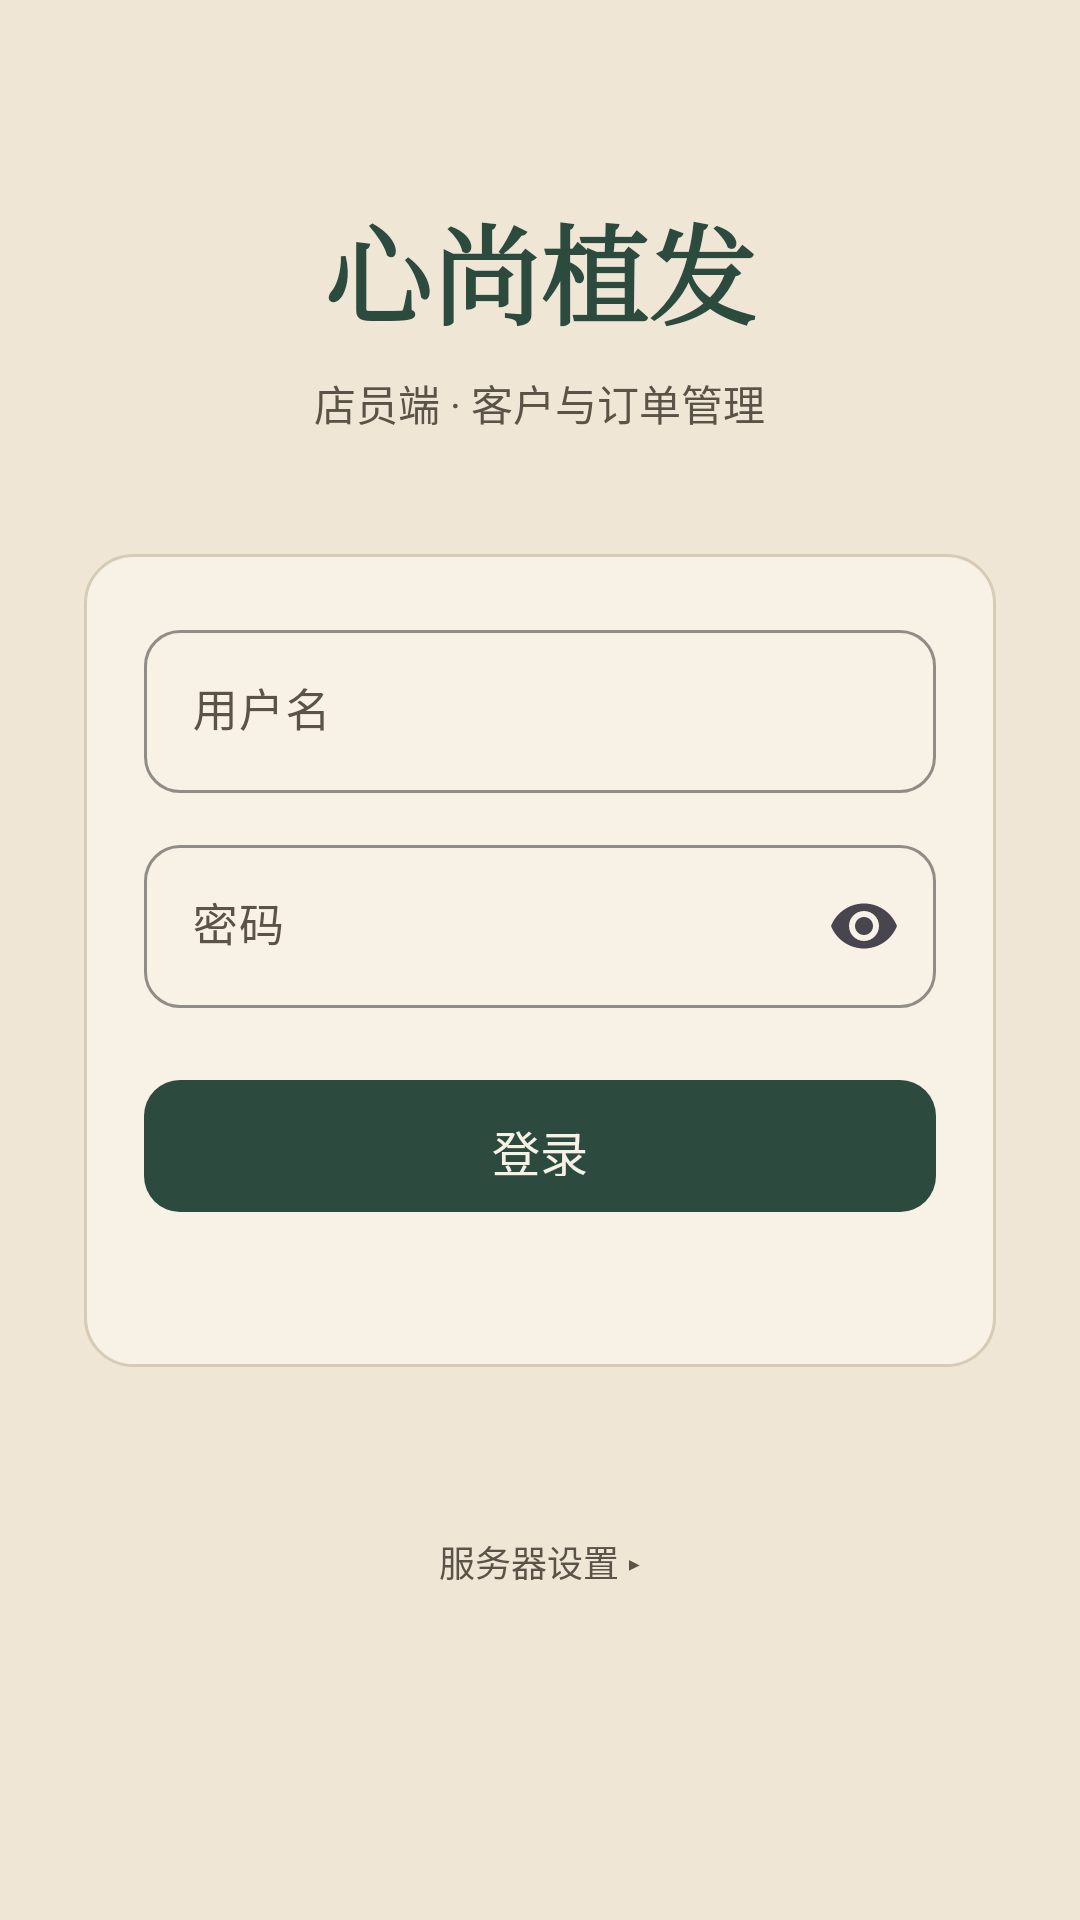

Produce the Android XML layout that renders to this screen, including the resource entries it uses.
<!-- AndroidManifest.xml: application theme Theme.HairClinic -->
<!-- res/layout/fragment_login.xml -->
<?xml version="1.0" encoding="utf-8"?>
<ScrollView xmlns:android="http://schemas.android.com/apk/res/android"
    xmlns:app="http://schemas.android.com/apk/res-auto"
    android:layout_width="match_parent"
    android:layout_height="match_parent"
    android:background="@color/paper"
    android:fillViewport="true">

    <LinearLayout
        android:layout_width="match_parent"
        android:layout_height="wrap_content"
        android:gravity="center_horizontal"
        android:orientation="vertical"
        android:paddingHorizontal="28dp"
        android:paddingTop="64dp"
        android:paddingBottom="24dp">

        <TextView
            android:layout_width="wrap_content"
            android:layout_height="wrap_content"
            android:fontFamily="serif"
            android:text="心尚植发"
            android:textColor="@color/pine"
            android:textSize="36sp"
            android:textStyle="bold" />

        <TextView
            android:layout_width="wrap_content"
            android:layout_height="wrap_content"
            android:layout_marginTop="8dp"
            android:text="店员端 · 客户与订单管理"
            android:textColor="@color/ink_soft"
            android:textSize="14sp" />

        <LinearLayout
            android:layout_width="match_parent"
            android:layout_height="wrap_content"
            android:layout_marginTop="40dp"
            android:background="@drawable/bg_card"
            android:orientation="vertical"
            android:padding="20dp">

            <com.google.android.material.textfield.TextInputLayout
                style="@style/Widget.XinShang.TextInput"
                android:layout_width="match_parent"
                android:layout_height="wrap_content"
                android:hint="用户名">
                <com.google.android.material.textfield.TextInputEditText
                    android:id="@+id/username"
                    android:layout_width="match_parent"
                    android:layout_height="wrap_content"
                    android:autofillHints="username"
                    android:inputType="text"
                    android:textColor="@color/ink"
                    android:textSize="15sp" />
            </com.google.android.material.textfield.TextInputLayout>

            <com.google.android.material.textfield.TextInputLayout
                style="@style/Widget.XinShang.TextInput"
                android:layout_width="match_parent"
                android:layout_height="wrap_content"
                android:layout_marginTop="12dp"
                android:hint="密码"
                app:endIconMode="password_toggle">
                <com.google.android.material.textfield.TextInputEditText
                    android:id="@+id/password"
                    android:layout_width="match_parent"
                    android:layout_height="wrap_content"
                    android:autofillHints="password"
                    android:inputType="textPassword"
                    android:textColor="@color/ink"
                    android:textSize="15sp" />
            </com.google.android.material.textfield.TextInputLayout>

            <com.google.android.material.button.MaterialButton
                android:id="@+id/loginBtn"
                android:layout_width="match_parent"
                android:layout_height="52dp"
                android:layout_marginTop="20dp"
                android:text="登录"
                android:textSize="16sp"
                android:textColor="@color/paper2"
                app:backgroundTint="@color/pine"
                app:cornerRadius="12dp" />

            <TextView
                android:id="@+id/errorText"
                android:layout_width="match_parent"
                android:layout_height="wrap_content"
                android:layout_marginTop="10dp"
                android:textColor="@color/cinnabar"
                android:textSize="13sp" />
        </LinearLayout>

        
        <TextView
            android:id="@+id/advancedBtn"
            android:layout_width="wrap_content"
            android:layout_height="wrap_content"
            android:layout_marginTop="48dp"
            android:paddingHorizontal="12dp"
            android:paddingVertical="8dp"
            android:text="服务器设置 ▸"
            android:textColor="@color/ink_soft"
            android:textSize="12sp" />

        <LinearLayout
            android:id="@+id/advancedPanel"
            android:layout_width="match_parent"
            android:layout_height="wrap_content"
            android:layout_marginTop="8dp"
            android:background="@drawable/bg_card"
            android:orientation="vertical"
            android:padding="16dp"
            android:visibility="gone">

            <com.google.android.material.textfield.TextInputLayout
                style="@style/Widget.XinShang.TextInput"
                android:layout_width="match_parent"
                android:layout_height="wrap_content"
                android:hint="服务器地址">
                <com.google.android.material.textfield.TextInputEditText
                    android:id="@+id/serverUrl"
                    android:layout_width="match_parent"
                    android:layout_height="wrap_content"
                    android:inputType="textUri"
                    android:textColor="@color/ink"
                    android:textSize="14sp" />
            </com.google.android.material.textfield.TextInputLayout>

            <com.google.android.material.button.MaterialButton
                android:id="@+id/saveServerBtn"
                style="@style/Widget.XinShang.Button.Ghost"
                android:layout_width="match_parent"
                android:layout_height="44dp"
                android:layout_marginTop="12dp"
                android:text="保存地址" />
        </LinearLayout>
    </LinearLayout>
</ScrollView>
<!-- resources referenced by this layout -->
<resources>
  <color name="cinnabar">#B4452A</color>
  <color name="ink">#1F1A14</color>
  <color name="ink_soft">#5C5348</color>
  <color name="paper">#EFE6D6</color>
  <color name="paper2">#F7F1E6</color>
  <color name="pine">#2C4A3E</color>
  <!-- drawable bg_card (drawable) -->
  <?xml version="1.0" encoding="utf-8"?>
  <shape xmlns:android="http://schemas.android.com/apk/res/android">
      <solid android:color="@color/paper2" />
      <stroke android:width="1dp" android:color="@color/line" />
      <corners android:radius="16dp" />
  </shape>
  <style name="Widget.XinShang.Button.Ghost" parent="Widget.Material3.Button.OutlinedButton">
          <item name="strokeColor">@color/line</item>
          <item name="strokeWidth">1dp</item>
          <item name="android:textColor">@color/pine</item>
          <item name="cornerRadius">12dp</item>
          <item name="android:textAllCaps">false</item>
          <item name="android:letterSpacing">0</item>
      </style>
  <style name="Widget.XinShang.TextInput" parent="Widget.Material3.TextInputLayout.OutlinedBox">
          <item name="boxCornerRadiusTopStart">12dp</item>
          <item name="boxCornerRadiusTopEnd">12dp</item>
          <item name="boxCornerRadiusBottomStart">12dp</item>
          <item name="boxCornerRadiusBottomEnd">12dp</item>
          <item name="boxStrokeColor">@color/pine</item>
          <item name="boxStrokeWidth">1dp</item>
          <item name="hintTextColor">@color/pine</item>
          <item name="startIconTint">@color/ink_soft</item>
          <item name="android:textColorHint">@color/ink_soft</item>
      </style>
  <style name="Theme.HairClinic" parent="Theme.Material3.Light.NoActionBar">
          <item name="colorPrimary">@color/pine</item>
          <item name="colorOnPrimary">@color/paper2</item>
          <item name="colorSecondary">@color/pine2</item>
          <item name="colorOnSecondary">@color/paper2</item>
          <item name="colorSurface">@color/paper2</item>
          <item name="colorOnSurface">@color/ink</item>
          <item name="android:colorBackground">@color/paper</item>
          <item name="colorOnBackground">@color/ink</item>
          <item name="colorError">@color/cinnabar</item>
          <item name="colorOutline">@color/line</item>
          <item name="android:statusBarColor">@color/pine</item>
          <item name="android:navigationBarColor">@color/paper</item>
          <item name="android:windowLightStatusBar">false</item>
          <item name="android:windowLightNavigationBar">true</item>
          <item name="android:windowBackground">@color/paper</item>
          <item name="materialButtonStyle">@style/Widget.XinShang.Button</item>
          <item name="materialAlertDialogTheme">@style/ThemeOverlay.XinShang.Dialog</item>
      </style>
  <color name="line">#D7CBB6</color>
  <color name="pine2">#3D6656</color>
  <style name="Widget.XinShang.Button" parent="Widget.Material3.Button">
          <item name="backgroundTint">@color/pine</item>
          <item name="android:textColor">@color/paper2</item>
          <item name="cornerRadius">12dp</item>
          <item name="android:paddingTop">12dp</item>
          <item name="android:paddingBottom">12dp</item>
          <item name="android:textAllCaps">false</item>
          <item name="android:letterSpacing">0</item>
      </style>
  <style name="ThemeOverlay.XinShang.Dialog" parent="ThemeOverlay.Material3.MaterialAlertDialog">
          <item name="colorPrimary">@color/pine</item>
          <item name="colorSurface">@color/paper2</item>
          <item name="colorOnSurface">@color/ink</item>
      </style>
</resources>
